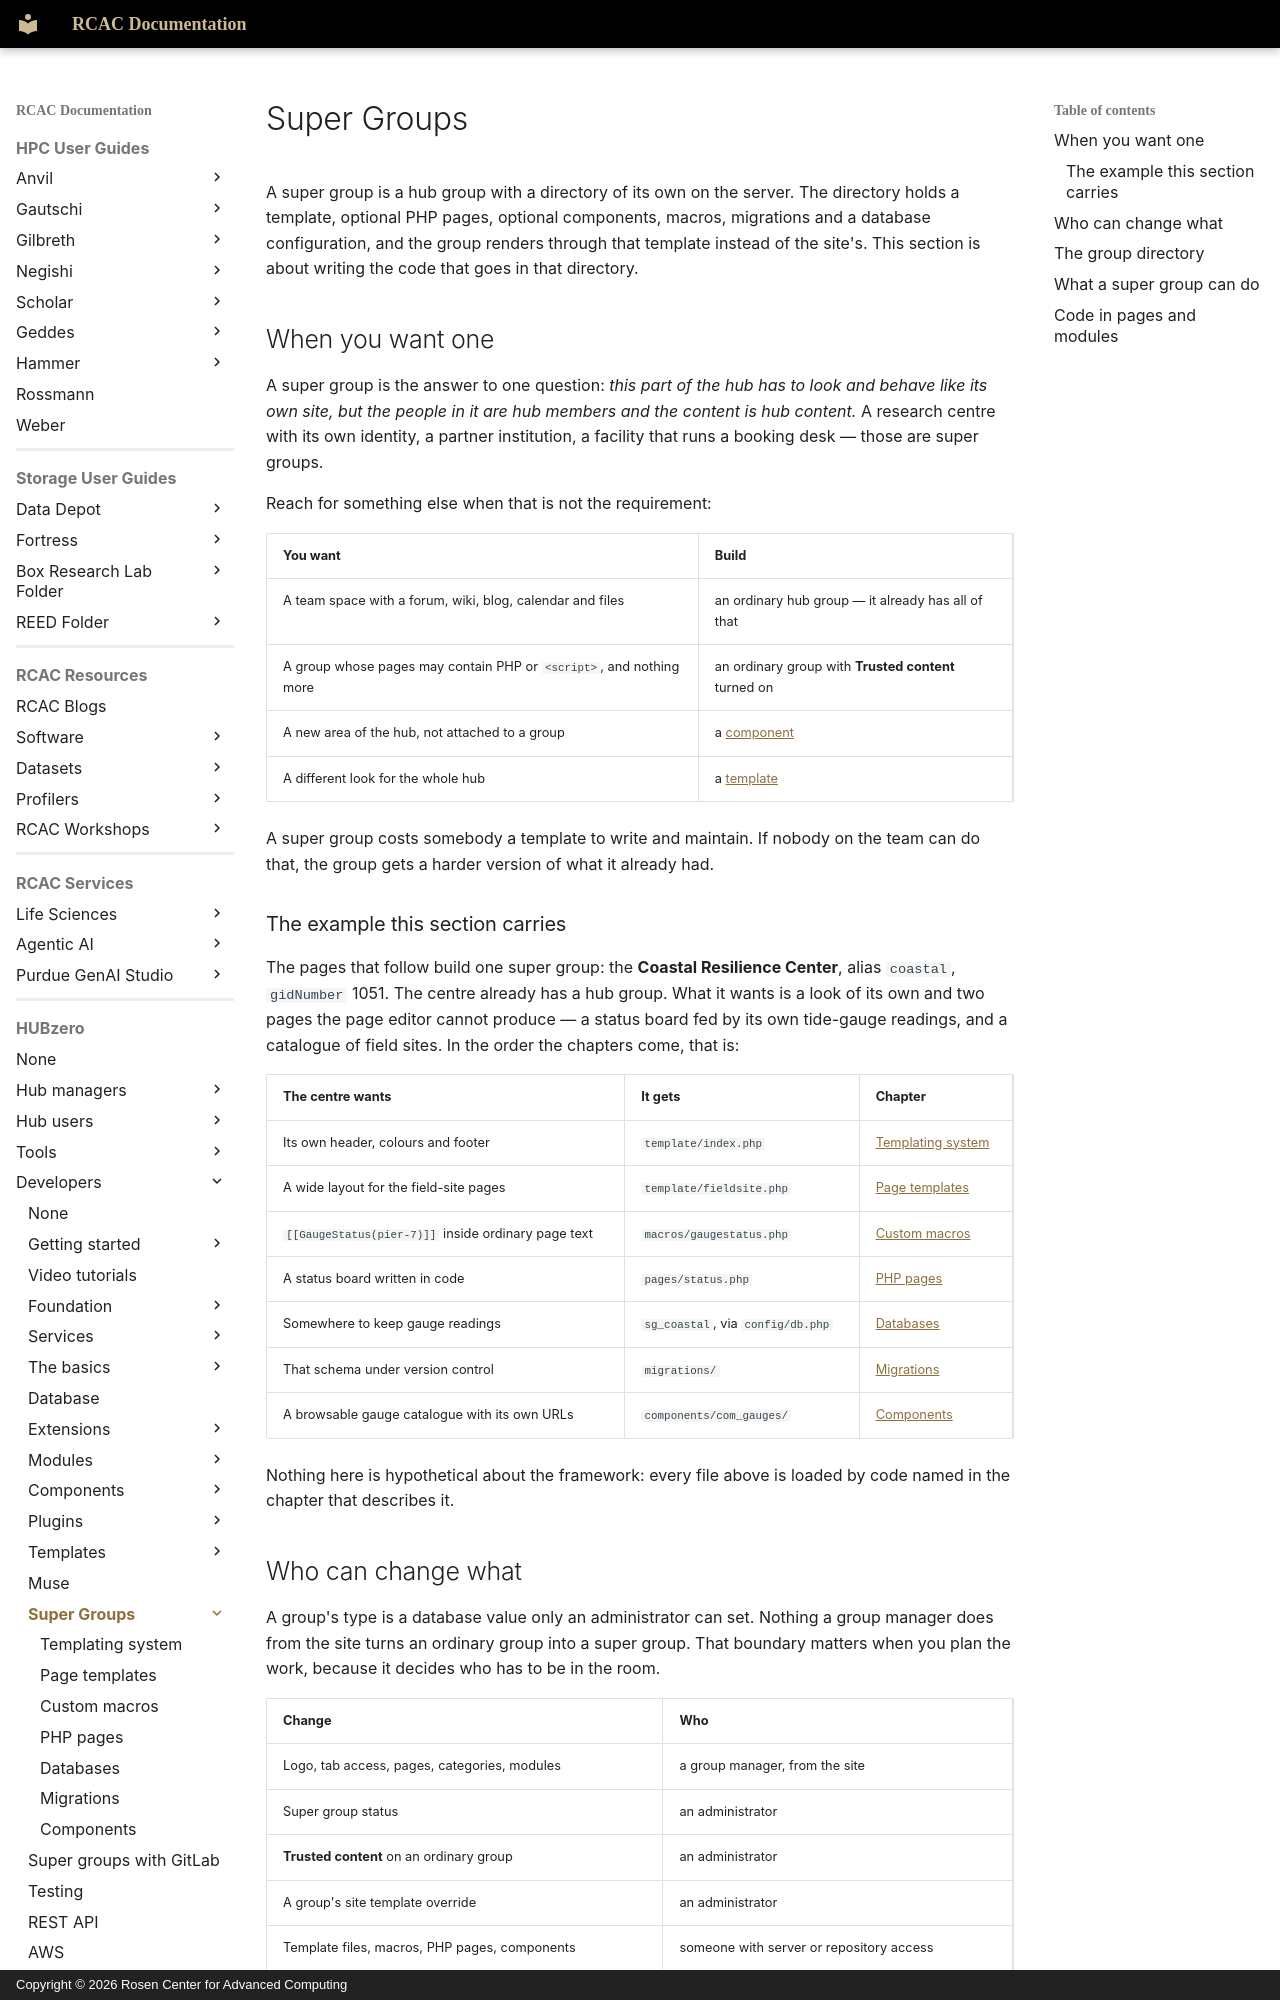

repository: PurdueRCAC/RCAC-Docs · page: hubzero/developers/supergroups/index.html · generator: mkdocs · copyright: Copyright © 2026 Rosen Center for Advanced Computing

---
tags:
- HUBzero
render_macros: false
hubzero:
  upstream: docs/developers/13-supergroups/README.md
  commit: 9c1a8c678002bdfb41860f90915a3589ab60339e
  status: rewritten
  reviewed-against: 2.4-main @ 91d03d0a23
  reviewed: '2026-09-10'
  screenshots: none
  source: https://help.hubzero.org/documentation/240/webdevs/supergroups
  source-id: '3519'
  modified: '2014-09-10'
---

# Super Groups

A super group is a hub group with a directory of its own on the server. The
directory holds a template, optional PHP pages, optional components, macros,
migrations and a database configuration, and the group renders through that
template instead of the site's. This section is about writing the code that
goes in that directory.

## When you want one

A super group is the answer to one question: *this part of the hub has to look
and behave like its own site, but the people in it are hub members and the
content is hub content.* A research centre with its own identity, a partner
institution, a facility that runs a booking desk — those are super groups.

Reach for something else when that is not the requirement:

| You want | Build |
|---|---|
| A team space with a forum, wiki, blog, calendar and files | an ordinary hub group — it already has all of that |
| A group whose pages may contain PHP or `<script>`, and nothing more | an ordinary group with **Trusted content** turned on |
| A new area of the hub, not attached to a group | a [component](../components/index.md) |
| A different look for the whole hub | a [template](../templates/index.md) |

A super group costs somebody a template to write and maintain. If nobody on
the team can do that, the group gets a harder version of what it already had.

### The example this section carries

The pages that follow build one super group: the **Coastal Resilience
Center**, alias `coastal`, `gidNumber` 1051. The centre already has a hub
group. What it wants is a look of its own and two pages the page editor
cannot produce — a status board fed by its own tide-gauge readings, and a
catalogue of field sites. In the order the chapters come, that is:

| The centre wants | It gets | Chapter |
|---|---|---|
| Its own header, colours and footer | `template/index.php` | [Templating system](templating-system.md) |
| A wide layout for the field-site pages | `template/fieldsite.php` | [Page templates](page-templates.md) |
| `[[GaugeStatus(pier-7)]]` inside ordinary page text | `macros/gaugestatus.php` | [Custom macros](custom-macros.md) |
| A status board written in code | `pages/status.php` | [PHP pages](php-pages.md) |
| Somewhere to keep gauge readings | `sg_coastal`, via `config/db.php` | [Databases](databases.md) |
| That schema under version control | `migrations/` | [Migrations](migrations.md) |
| A browsable gauge catalogue with its own URLs | `components/com_gauges/` | [Components](components.md) |

Nothing here is hypothetical about the framework: every file above is loaded
by code named in the chapter that describes it.
